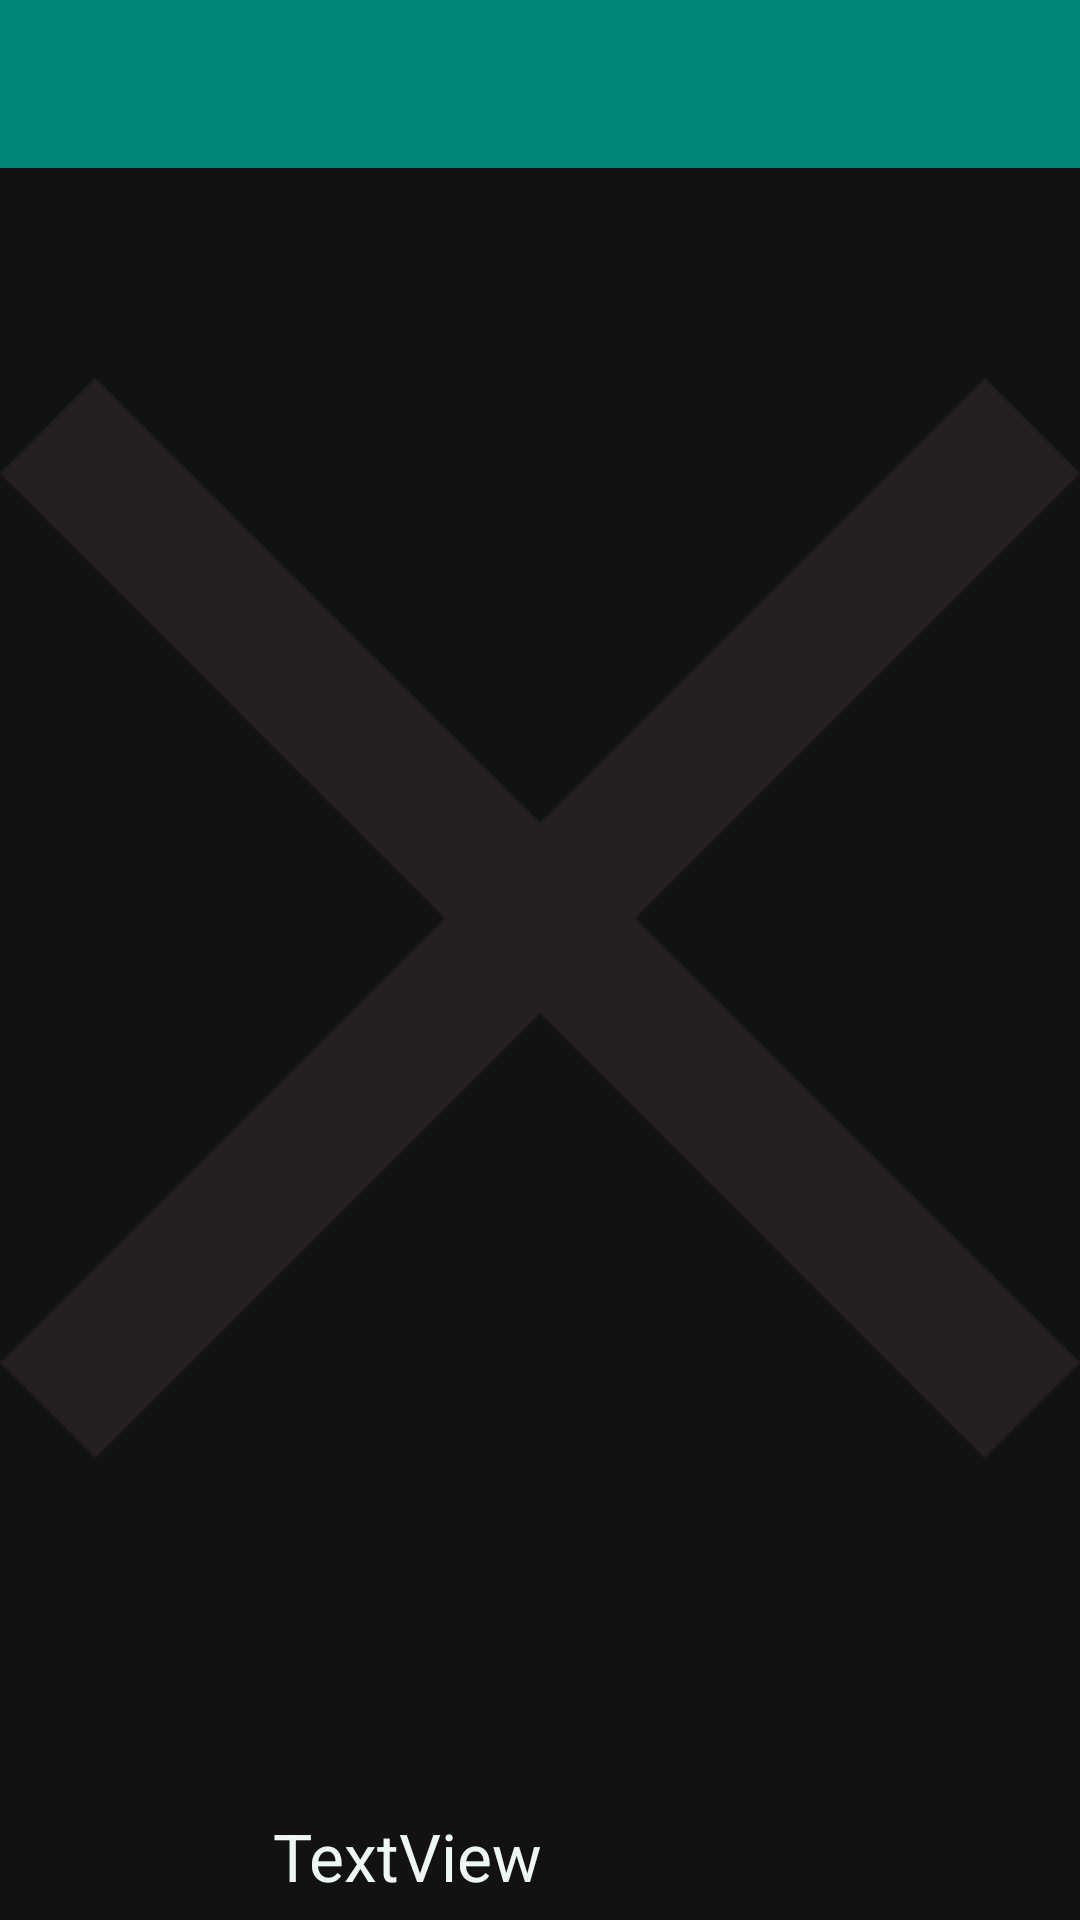

Here is an Android app screen rendered from its layout file. Give the layout XML and the strings, colors and styles it references.
<!-- AndroidManifest.xml: activity theme AppTheme.NoActionBar -->
<!-- res/layout/activity_animal_detail.xml -->
<?xml version="1.0" encoding="utf-8"?>
<androidx.coordinatorlayout.widget.CoordinatorLayout xmlns:android="http://schemas.android.com/apk/res/android"
    xmlns:app="http://schemas.android.com/apk/res-auto"
    xmlns:tools="http://schemas.android.com/tools"
    android:layout_width="match_parent"
    android:layout_height="match_parent"
    tools:context=".AnimalDetailActivity">

    <com.google.android.material.appbar.AppBarLayout
        android:layout_width="match_parent"
        android:layout_height="wrap_content"
        android:theme="@style/AppTheme.AppBarOverlay">

        <androidx.appcompat.widget.Toolbar
            android:id="@+id/toolbar"
            android:layout_width="match_parent"
            android:layout_height="?attr/actionBarSize"
            android:background="?attr/colorPrimary"
            app:popupTheme="@style/AppTheme.PopupOverlay" />

    </com.google.android.material.appbar.AppBarLayout>

    <include layout="@layout/content_animal_detail" />

</androidx.coordinatorlayout.widget.CoordinatorLayout>
<!-- res/layout/content_animal_detail.xml (included above) -->
<?xml version="1.0" encoding="utf-8"?>
<androidx.constraintlayout.widget.ConstraintLayout xmlns:android="http://schemas.android.com/apk/res/android"
    xmlns:app="http://schemas.android.com/apk/res-auto"
    xmlns:tools="http://schemas.android.com/tools"
    android:layout_width="match_parent"
    android:layout_height="match_parent"
    app:layout_behavior="@string/appbar_scrolling_view_behavior"
    tools:context=".AnimalDetailActivity"
    tools:showIn="@layout/activity_animal_detail">

    <ImageView
        android:id="@+id/imageView_detail"
        android:layout_width="0dp"
        android:layout_height="500dp"
        app:layout_constraintEnd_toEndOf="parent"
        app:layout_constraintStart_toStartOf="parent"
        app:layout_constraintTop_toTopOf="parent"
        app:srcCompat="@drawable/noexit" />

    <TextView
        android:id="@+id/textView_detail"
        android:layout_width="wrap_content"
        android:layout_height="wrap_content"
        android:layout_marginTop="48dp"
        android:text="TextView"
        android:textAppearance="@style/TextAppearance.AppCompat.Large"
        app:layout_constraintEnd_toEndOf="parent"
        app:layout_constraintHorizontal_bias="0.337"
        app:layout_constraintStart_toStartOf="parent"
        app:layout_constraintTop_toBottomOf="@+id/imageView_detail" />

</androidx.constraintlayout.widget.ConstraintLayout>
<!-- resources referenced by this layout -->
<resources>
  <!-- drawable noexit: png bitmap (drawable, 8655 bytes) -->
  <style name="AppTheme.AppBarOverlay" parent="ThemeOverlay.AppCompat.Dark.ActionBar" />
  <style name="AppTheme.PopupOverlay" parent="ThemeOverlay.AppCompat.Light" />
  <style name="AppTheme.NoActionBar">
          <item name="windowActionBar">false</item>
          <item name="windowNoTitle">true</item>
      </style>
</resources>
